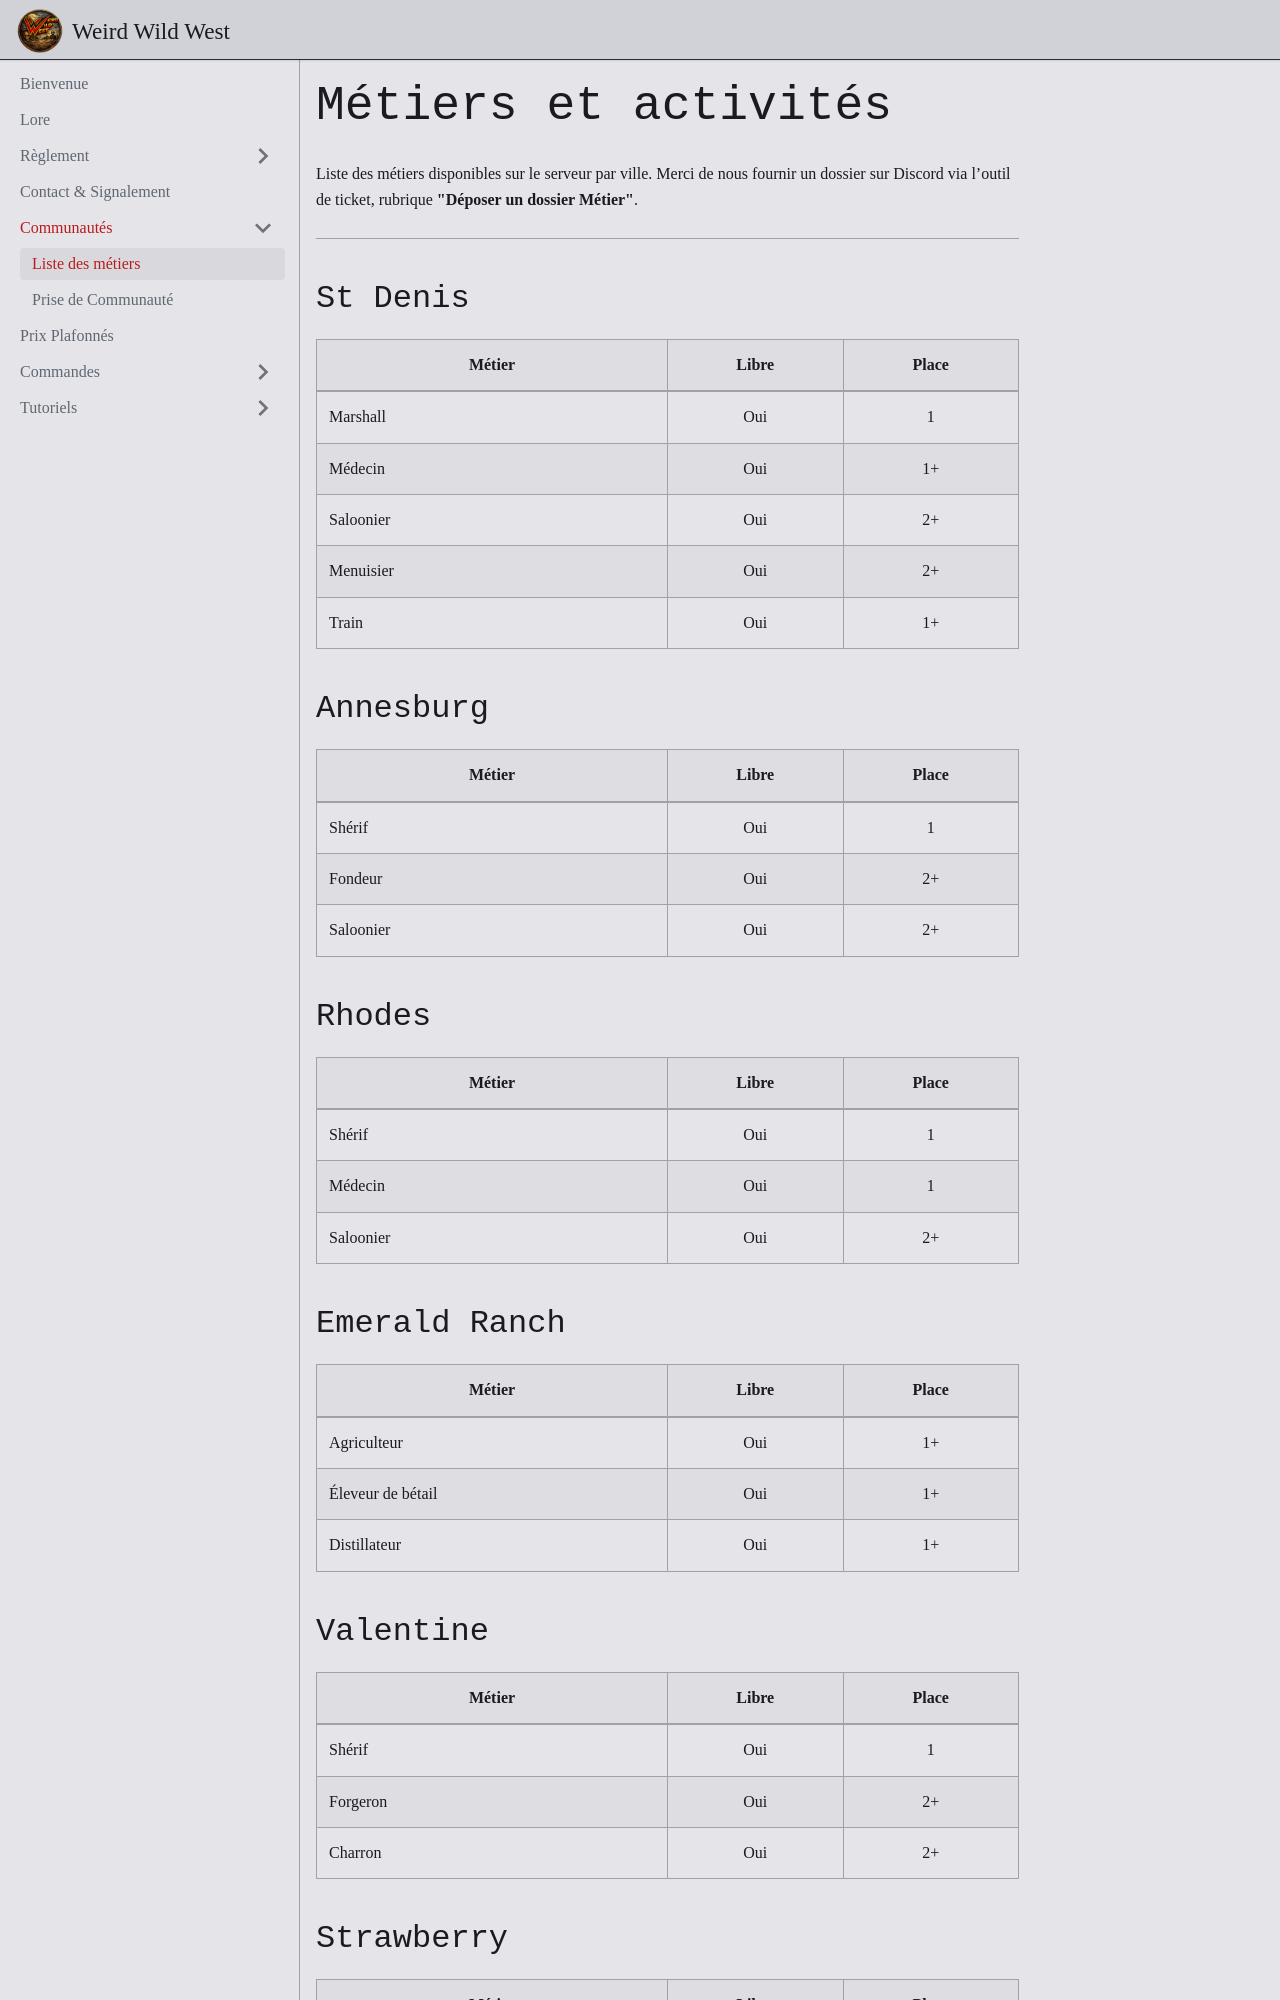

repository: MssCerise/wiki-weird-wild-west · page: metiers/liste-metiers/index.html · generator: docusaurus

---
sidebar_position: 1
title: Liste des métiers
---

# Métiers et activités

Liste chaque métier disponible sur le serveur avec une courte description et comment y accéder (whitelist, job menu, PNJ, etc.).
